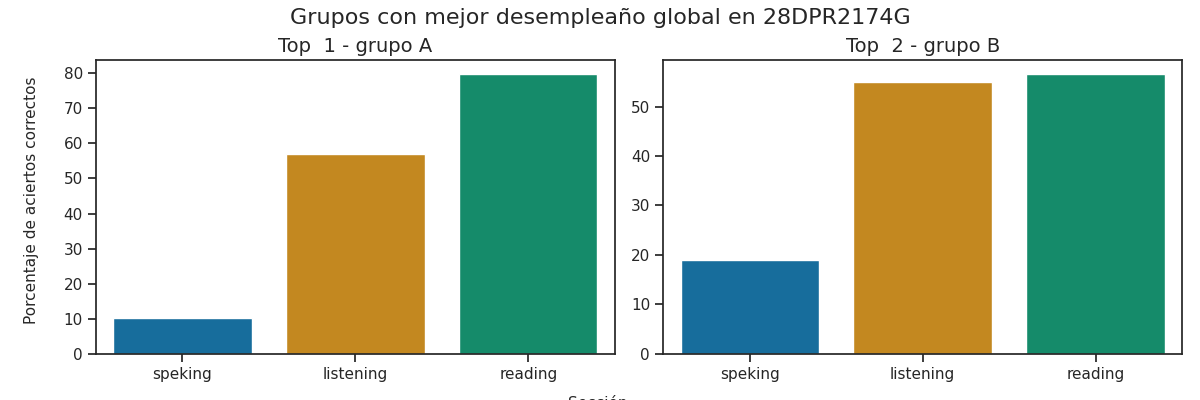

Values plotted in this chart, from the file beside it:
Top, Grupo, Porcentaje de aciertos correctos, Porcentaje de aciertos correctos para la…, Porcentaje de aciertos correctos para la…, Porcentaje de aciertos correctos para la…, Porcentaje de aciertos correctos para la…, Porcentaje de aciertos correctos para la…, Calificación promedio en los exámenes pa…, Calificación promedio en los exámenes pa…, Calificación promedio en los exámenes pa…, Calificación promedio en los exámenes pa…, Calificación promedio en los exámenes pa…, Promedio de aciertos en los exámenes par…, Promedio de aciertos en los exámenes par…, Promedio de aciertos en los exámenes par…, Promedio de aciertos en los exámenes par…, Promedio de aciertos en los exámenes par…
1, A, 49.05, 57.04, 79.78, 11.41, 9.24, 10.33, A1 +, A2 -, A1, A1, A1, 14, 32, 1, 1, 1
2, B, 43.51, 54.96, 56.57, 18.98, 18.98, 18.98, A1 +, A1, A1, A1, A1, 14, 23, 2, 2, 2
